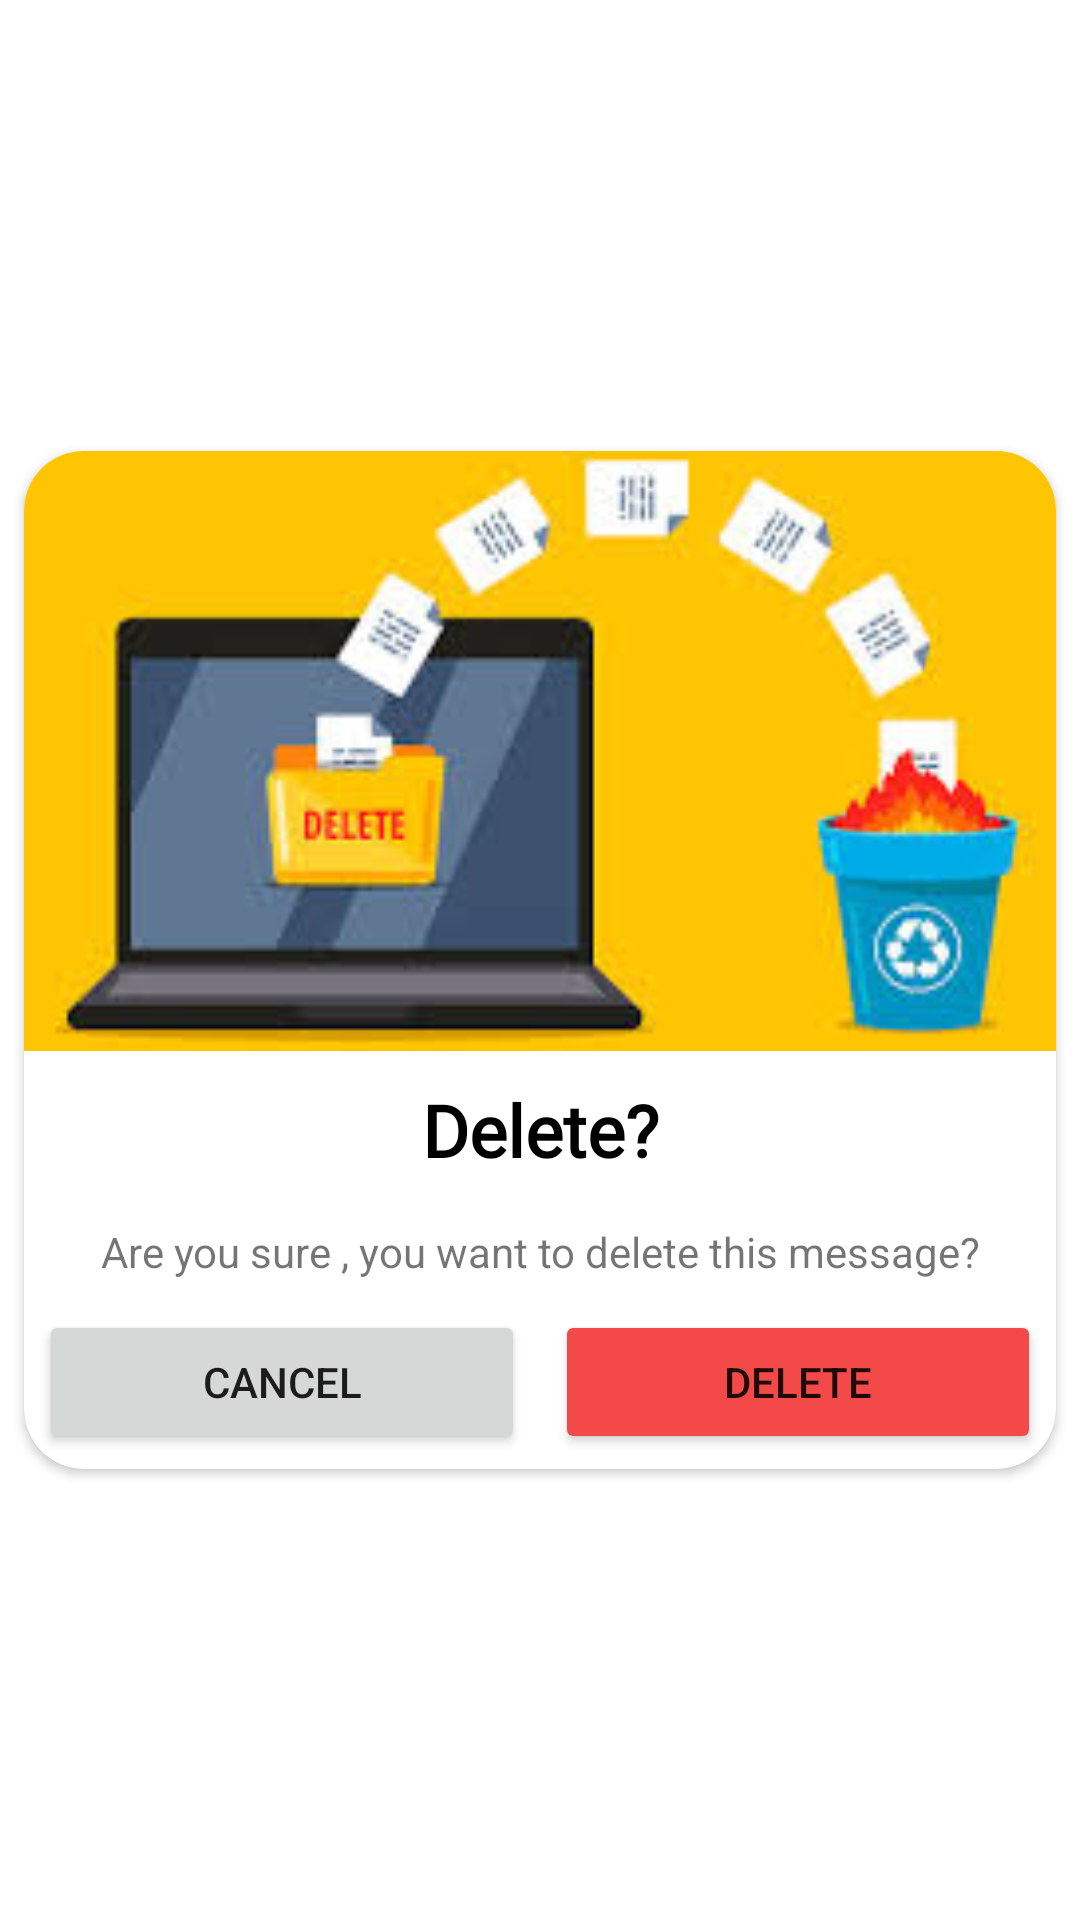

Here is an Android app screen rendered from its layout file. Give the layout XML and the strings, colors and styles it references.
<!-- AndroidManifest.xml: application theme Theme.AlertDialogCustom -->
<!-- res/layout/sample_dialog.xml -->
<?xml version="1.0" encoding="utf-8"?>
<androidx.constraintlayout.widget.ConstraintLayout xmlns:android="http://schemas.android.com/apk/res/android"
    xmlns:app="http://schemas.android.com/apk/res-auto"
    android:layout_width="match_parent"
    android:layout_height="wrap_content">

    <androidx.cardview.widget.CardView
        android:layout_width="match_parent"
        android:layout_height="wrap_content"
        android:layout_marginStart="8dp"
        android:layout_marginLeft="8dp"
        android:layout_marginTop="8dp"
        android:layout_marginEnd="8dp"
        android:layout_marginRight="8dp"
        android:layout_marginBottom="8dp"
        app:cardCornerRadius="20dp"
        app:layout_constraintBottom_toBottomOf="parent"
        app:layout_constraintEnd_toEndOf="parent"
        app:layout_constraintStart_toStartOf="parent"
        app:layout_constraintTop_toTopOf="parent">

        <LinearLayout
            android:layout_width="match_parent"
            android:layout_height="match_parent"
            android:orientation="vertical">

            <ImageView
                android:id="@+id/imageView"
                android:layout_width="match_parent"
                android:layout_height="200dp"
                android:scaleType="centerCrop"
                app:srcCompat="@drawable/delete" />

            <TextView
                android:id="@+id/textView"
                android:layout_width="match_parent"
                android:layout_height="wrap_content"
                android:layout_margin="10dp"
                android:fontFamily="@font/roboto_black"
                android:gravity="center_horizontal"
                android:text="Delete?"
                android:textColor="@color/black"
                android:textSize="24sp"
                android:textStyle="bold" />

            <TextView
                android:id="@+id/textView2"
                android:layout_width="match_parent"
                android:layout_height="wrap_content"
                android:layout_margin="5dp"
                android:gravity="center_horizontal"
                android:text="Are you sure , you want to delete this message?" />

            <LinearLayout
                android:layout_width="match_parent"
                android:layout_height="match_parent"
                android:orientation="horizontal">

                <Button
                    android:id="@+id/btnCancel"
                    android:layout_width="wrap_content"
                    android:layout_height="wrap_content"
                    android:layout_margin="5dp"
                    android:layout_weight="1"
                    android:text="Cancel"
                    app:cornerRadius="20dp" />

                <Button
                    android:id="@+id/btnDelete"
                    android:layout_width="wrap_content"
                    android:layout_height="wrap_content"
                    android:layout_margin="5dp"
                    android:layout_weight="1"
                    android:text="Delete"
                    app:backgroundTint="#F44949"
                    app:cornerRadius="20dp" />
            </LinearLayout>
        </LinearLayout>
    </androidx.cardview.widget.CardView>
</androidx.constraintlayout.widget.ConstraintLayout>
<!-- resources referenced by this layout -->
<resources>
  <!-- drawable delete: jpg bitmap (drawable, 8666 bytes) -->
  <style name="Theme.AlertDialogCustom" parent="Theme.MaterialComponents.DayNight.DarkActionBar">
          
          <item name="colorPrimary">@color/purple_500</item>
          <item name="colorPrimaryVariant">@color/purple_700</item>
          <item name="colorOnPrimary">@color/white</item>
          
          <item name="colorSecondary">@color/teal_200</item>
          <item name="colorSecondaryVariant">@color/teal_700</item>
          <item name="colorOnSecondary">@color/black</item>
          
          <item name="android:statusBarColor" tools:targetApi="l">?attr/colorPrimaryVariant</item>
          
      </style>
  <!-- not gathered from this repository: default colours our renderer supplied (Android Studio template values) -->
  <color name="purple_500">#FF6200EE</color>
  <color name="purple_700">#FF3700B3</color>
  <color name="teal_200">#FF03DAC5</color>
  <color name="teal_700">#FF018786</color>
  <color name="black">#FF000000</color>
  <color name="white">#FFFFFFFF</color>
</resources>
